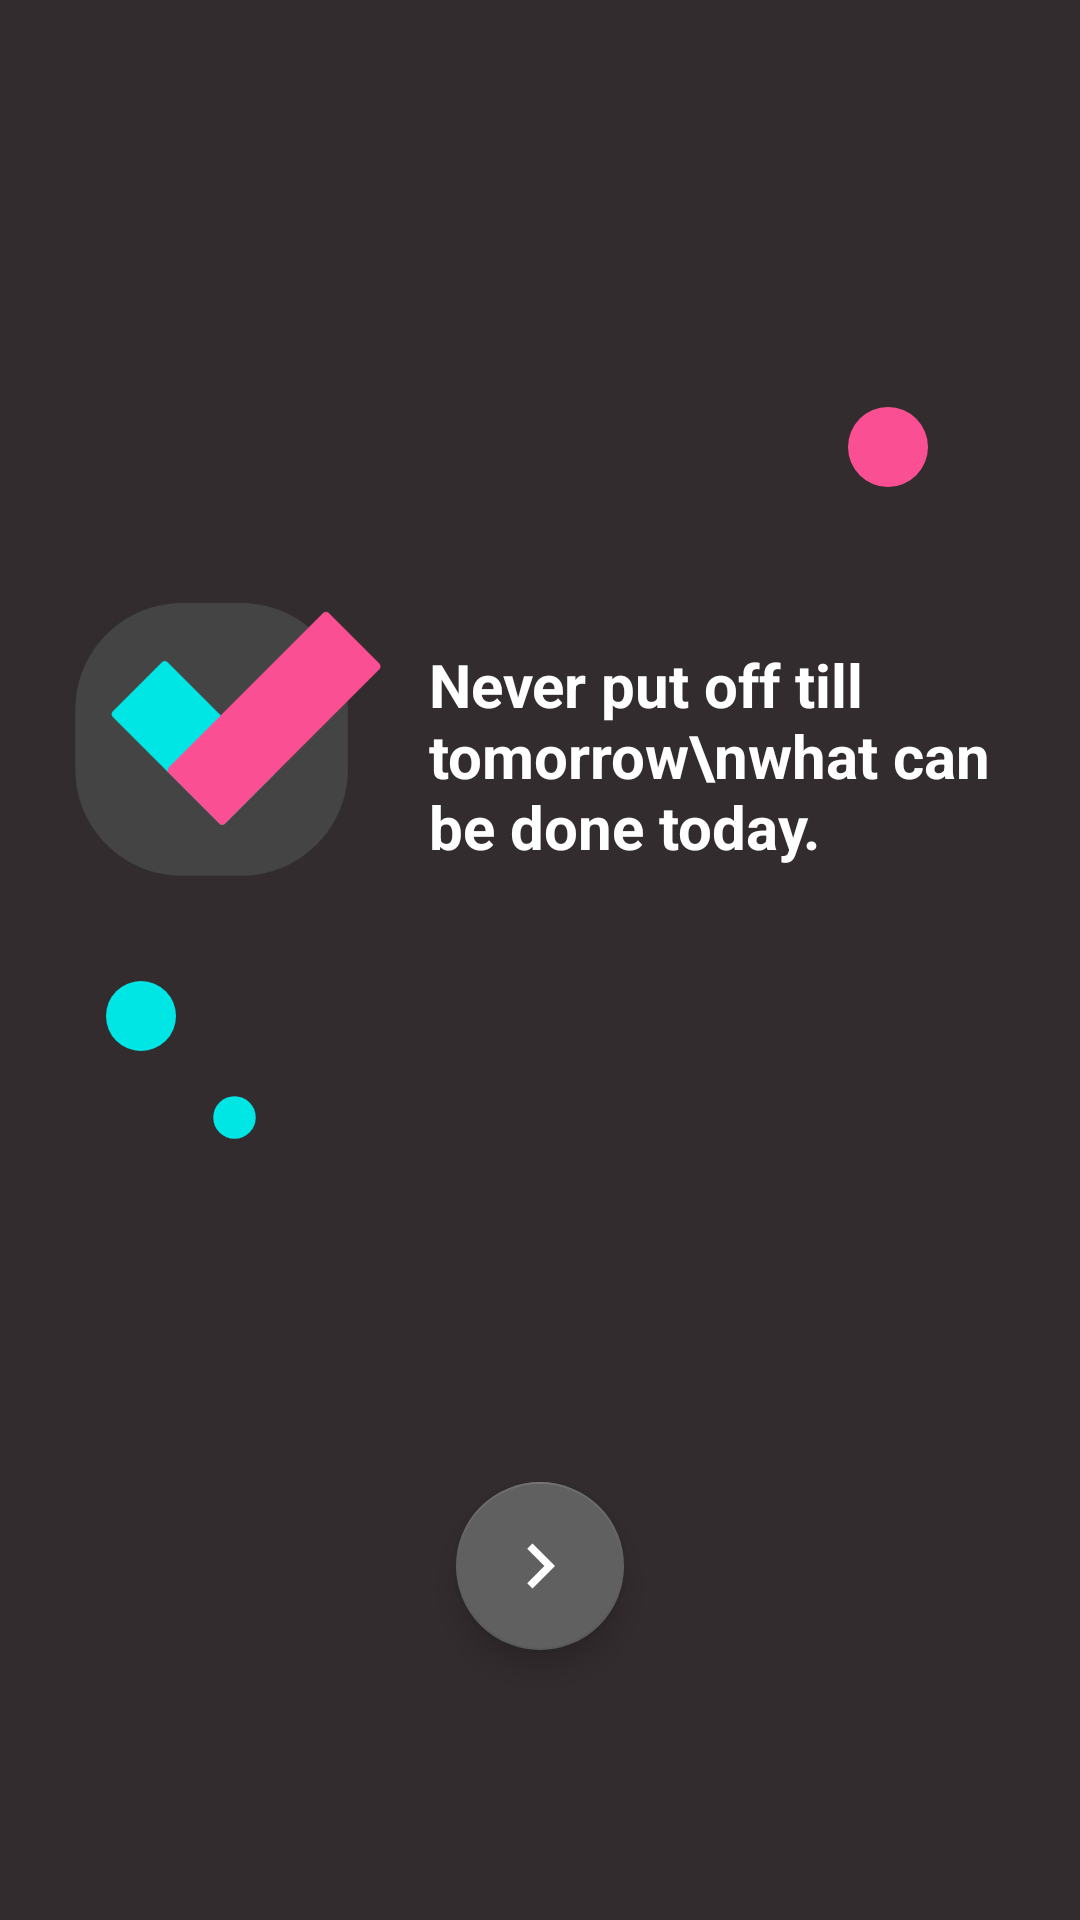

The Android layout XML behind this screen, and the referenced resources:
<!-- AndroidManifest.xml: application theme Theme.TodoApp -->
<!-- res/layout/activity_start.xml -->
<?xml version="1.0" encoding="utf-8"?>
<layout xmlns:android="http://schemas.android.com/apk/res/android"
    xmlns:app="http://schemas.android.com/apk/res-auto"
    xmlns:tools="http://schemas.android.com/tools">

    <data>

    </data>

    <androidx.constraintlayout.widget.ConstraintLayout
        android:layout_width="match_parent"
        android:layout_height="match_parent"
        android:background="@color/base_back"
        tools:context=".ui.view.StartActivity">

        <com.google.android.material.floatingactionbutton.FloatingActionButton
            android:id="@+id/floatingActionButton"
            android:layout_width="wrap_content"
            android:layout_height="wrap_content"
            android:layout_marginBottom="90dp"
            app:tint="@color/white"
            android:clickable="true"
            app:maxImageSize="30dp"
            android:src="@drawable/ic_baseline_keyboard_arrow_right_24"
            app:backgroundTint="@color/base_gray"
            app:layout_constraintBottom_toBottomOf="parent"
            app:layout_constraintEnd_toEndOf="parent"
            app:layout_constraintStart_toStartOf="parent" />

        <TextView
            android:id="@+id/textView"
            android:layout_width="0dp"
            android:layout_height="wrap_content"
            android:layout_marginStart="16dp"
            android:layout_marginEnd="16dp"
            android:layout_marginBottom="8dp"
            android:text="Never put off till tomorrow\nwhat can be done today."
            android:textColor="@color/white"
            android:textSize="20dp"
            android:textStyle="bold"
            app:layout_constraintBottom_toBottomOf="@+id/imageView"
            app:layout_constraintEnd_toEndOf="parent"
            app:layout_constraintHorizontal_bias="0.562"
            app:layout_constraintStart_toEndOf="@+id/imageView" />

        <ImageView
            android:id="@+id/imageView"
            android:layout_width="102dp"
            android:layout_height="101dp"
            android:layout_marginStart="25dp"
            android:layout_marginTop="196dp"
            app:layout_constraintStart_toStartOf="parent"
            app:layout_constraintTop_toTopOf="parent"
            app:srcCompat="@drawable/checkedmdpi" />

        <ImageView
            android:id="@+id/imageView2"
            android:layout_width="28dp"
            android:layout_height="35dp"
            android:layout_marginStart="8dp"
            android:layout_marginTop="24dp"
            app:layout_constraintStart_toStartOf="@+id/imageView"
            app:layout_constraintTop_toBottomOf="@+id/imageView"
            app:srcCompat="@drawable/ic_dot_blue_24" />

        <ImageView
            android:id="@+id/imageView4"
            android:layout_width="32dp"
            android:layout_height="38dp"
            android:layout_marginEnd="32dp"
            android:layout_marginBottom="28dp"
            app:layout_constraintBottom_toTopOf="@+id/imageView"
            app:layout_constraintEnd_toEndOf="@+id/textView"
            app:srcCompat="@drawable/ic_dot_pink_24" />

        <ImageView
            android:id="@+id/imageView3"
            android:layout_width="18dp"
            android:layout_height="17dp"
            android:layout_marginStart="8dp"
            android:layout_marginTop="8dp"
            app:layout_constraintStart_toEndOf="@+id/imageView2"
            app:layout_constraintTop_toBottomOf="@+id/imageView2"
            app:srcCompat="@drawable/ic_dot_blue_24" />

    </androidx.constraintlayout.widget.ConstraintLayout>
</layout>
<!-- resources referenced by this layout -->
<resources>
  <color name="base_back">#332C2F</color>
  <color name="base_gray">#606060</color>
  <color name="white">#FFFFFFFF</color>
  <!-- drawable checkedmdpi: png bitmap (drawable, 6969 bytes) -->
  <!-- drawable ic_baseline_keyboard_arrow_right_24 (drawable) -->
  <vector android:autoMirrored="true" android:height="24dp"
      android:tint="@color/base_dark_gray" android:viewportHeight="24"
      android:viewportWidth="24" android:width="24dp" xmlns:android="http://schemas.android.com/apk/res/android">
      <path android:fillColor="@android:color/white" android:pathData="M8.59,16.59L13.17,12 8.59,7.41 10,6l6,6 -6,6 -1.41,-1.41z"/>
  </vector>
  <!-- drawable ic_dot_blue_24 (drawable) -->
  <vector android:height="24dp" android:tint="@color/base_blue"
      android:viewportHeight="24" android:viewportWidth="24"
      android:width="24dp" xmlns:android="http://schemas.android.com/apk/res/android">
      <path android:fillColor="@android:color/white" android:pathData="M12,12m-10,0a10,10 0,1 1,20 0a10,10 0,1 1,-20 0"/>
  </vector>
  <!-- drawable ic_dot_pink_24 (drawable) -->
  <vector android:height="24dp" android:tint="@color/base_pink"
      android:viewportHeight="24" android:viewportWidth="24"
      android:width="24dp" xmlns:android="http://schemas.android.com/apk/res/android">
      <path android:fillColor="@android:color/white" android:pathData="M12,12m-10,0a10,10 0,1 1,20 0a10,10 0,1 1,-20 0"/>
  </vector>
  <style name="Theme.TodoApp" parent="Theme.MaterialComponents.DayNight.NoActionBar">
          
          <item name="colorPrimary">@color/base_orange</item>
          <item name="colorPrimaryVariant">@color/base_gray</item>
          <item name="colorOnPrimary">@color/base_back</item>
          
          <item name="colorSecondary">@color/teal_200</item>
          <item name="colorSecondaryVariant">@color/teal_700</item>
          <item name="colorOnSecondary">@color/black</item>
          
          <item name="android:statusBarColor">?attr/colorPrimaryVariant</item>
          
      </style>
  <color name="base_dark_gray">#444444</color>
  <color name="base_blue">#00E6E4</color>
  <color name="base_pink">#FB4F93</color>
  <color name="base_orange">#FCB050</color>
  <color name="teal_200">#FF03DAC5</color>
  <color name="teal_700">#FF018786</color>
  <color name="black">#FF000000</color>
</resources>
